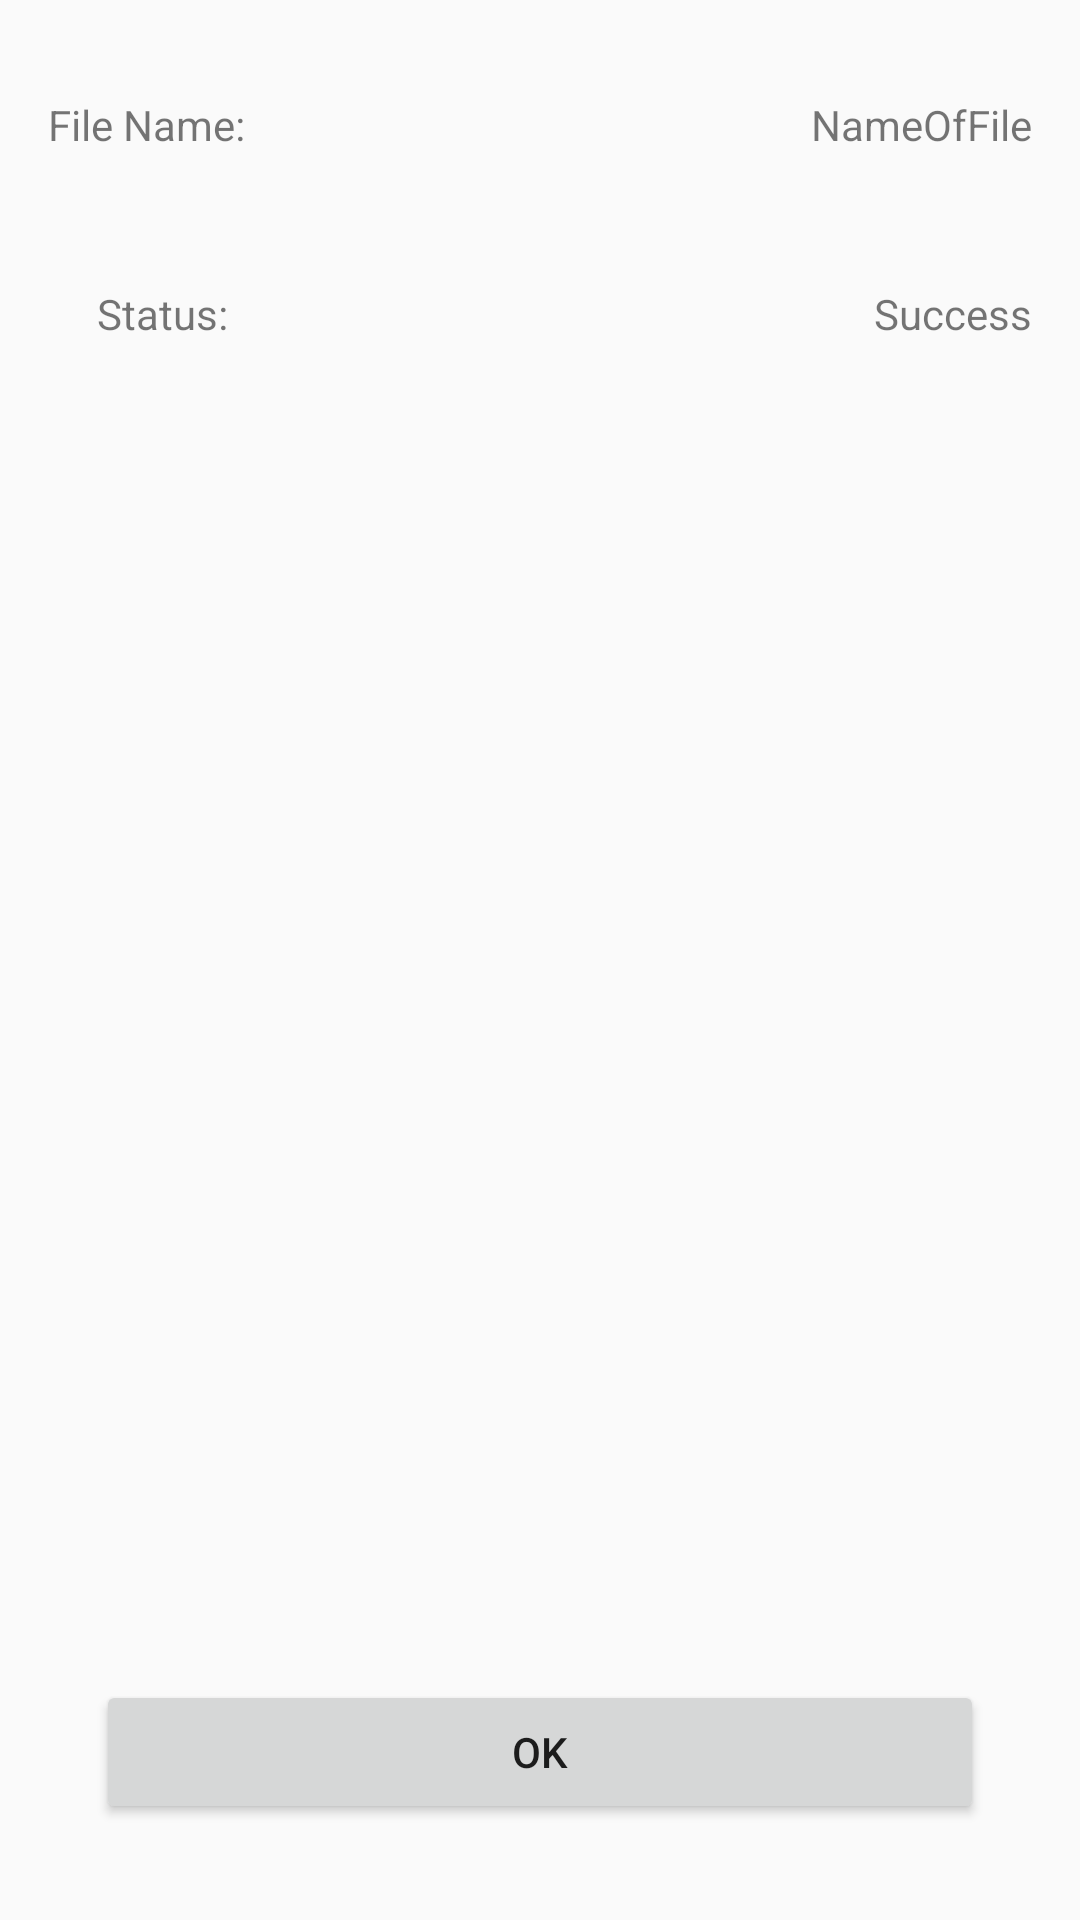

The Android layout XML behind this screen, and the referenced resources:
<!-- AndroidManifest.xml: activity theme AppTheme.NoActionBar -->
<!-- res/layout/fragment_detail.xml -->
<?xml version="1.0" encoding="utf-8"?>
<androidx.constraintlayout.motion.widget.MotionLayout xmlns:android="http://schemas.android.com/apk/res/android"
    xmlns:app="http://schemas.android.com/apk/res-auto"
    xmlns:tools="http://schemas.android.com/tools"
    android:layout_width="match_parent"
    android:layout_height="match_parent"
    app:layout_behavior="@string/appbar_scrolling_view_behavior"
    app:layoutDescription="@xml/content_detail_scene"
    tools:context=".DetailActivity"
    tools:showIn="@layout/activity_detail">

    <TextView
        android:id="@+id/tv_fileNameLabel"
        android:layout_width="wrap_content"
        android:layout_height="wrap_content"
        android:layout_marginStart="16dp"
        android:layout_marginTop="32dp"
        android:text="@string/fileName"
        app:layout_constraintStart_toStartOf="parent"
        app:layout_constraintTop_toTopOf="parent" />

    <TextView
        android:id="@+id/tv_statusLabel"
        android:layout_width="wrap_content"
        android:layout_height="wrap_content"
        android:layout_marginStart="16dp"
        android:layout_marginTop="44dp"
        android:text="@string/status"
        app:layout_constraintEnd_toStartOf="@+id/tv_status"
        app:layout_constraintHorizontal_bias="0.07"
        app:layout_constraintStart_toStartOf="parent"
        app:layout_constraintTop_toBottomOf="@+id/tv_fileNameLabel" />

    <TextView
        android:id="@+id/tv_fileName"
        android:layout_width="wrap_content"
        android:layout_height="wrap_content"
        android:layout_marginTop="32dp"
        android:layout_marginEnd="16dp"
        android:text="NameOfFile"
        app:layout_constraintEnd_toEndOf="parent"
        app:layout_constraintHorizontal_bias="1.0"
        app:layout_constraintStart_toEndOf="@+id/tv_fileNameLabel"
        app:layout_constraintTop_toTopOf="parent" />

    <TextView
        android:id="@+id/tv_status"
        android:layout_width="wrap_content"
        android:layout_height="wrap_content"
        android:layout_marginTop="44dp"
        android:layout_marginEnd="16dp"
        android:text="@string/success"
        app:layout_constraintEnd_toEndOf="parent"
        app:layout_constraintTop_toBottomOf="@+id/tv_fileName" />

    <androidx.appcompat.widget.AppCompatButton
        android:id="@+id/ok_button"
        android:layout_width="354dp"
        android:layout_height="40dp"
        android:layout_marginStart="32dp"
        android:layout_marginEnd="32dp"
        android:layout_marginBottom="32dp"
        android:text="@string/ok"
        android:textAlignment="center"
        app:layout_constraintBottom_toBottomOf="parent"
        app:layout_constraintEnd_toEndOf="parent"
        app:layout_constraintStart_toStartOf="parent" />
</androidx.constraintlayout.motion.widget.MotionLayout>
<!-- res/layout/activity_detail.xml (included above) -->
<?xml version="1.0" encoding="utf-8"?>
<androidx.coordinatorlayout.widget.CoordinatorLayout xmlns:android="http://schemas.android.com/apk/res/android"
    xmlns:app="http://schemas.android.com/apk/res-auto"
    xmlns:tools="http://schemas.android.com/tools"
    android:layout_width="match_parent"
    android:layout_height="match_parent"
    tools:context=".DetailActivity">

    <com.google.android.material.appbar.AppBarLayout
        android:layout_width="match_parent"
        android:layout_height="wrap_content"
        android:theme="@style/AppTheme.AppBarOverlay">

        <androidx.appcompat.widget.Toolbar
            android:id="@+id/toolbar"
            android:layout_width="match_parent"
            android:layout_height="?attr/actionBarSize"
            android:background="?attr/colorPrimary"
            app:popupTheme="@style/AppTheme.PopupOverlay" />

    </com.google.android.material.appbar.AppBarLayout>

    <include layout="@layout/content_detail" />
    
</androidx.coordinatorlayout.widget.CoordinatorLayout>
<!-- res/layout/content_detail.xml (included above) -->
<?xml version="1.0" encoding="utf-8"?>
<androidx.constraintlayout.motion.widget.MotionLayout xmlns:android="http://schemas.android.com/apk/res/android"
    xmlns:app="http://schemas.android.com/apk/res-auto"
    xmlns:tools="http://schemas.android.com/tools"
    android:layout_width="match_parent"
    android:layout_height="match_parent"
    app:layoutDescription="@xml/content_detail_scene"
    app:layout_behavior="@string/appbar_scrolling_view_behavior"
    tools:context=".DetailActivity"
    tools:showIn="@layout/activity_detail">

    <TextView
        android:id="@+id/file_name_label"
        android:layout_width="wrap_content"
        android:layout_height="wrap_content"
        android:layout_marginStart="48dp"
        android:layout_marginTop="32dp"
        android:fontFamily="@font/roboto"
        android:text="@string/fileName"
        app:layout_constraintStart_toStartOf="parent"
        app:layout_constraintTop_toTopOf="parent" />

    <TextView
        android:id="@+id/text_file_name"
        android:layout_width="0dp"
        android:layout_height="wrap_content"
        android:layout_marginStart="32dp"
        android:fontFamily="@font/roboto"
        android:textColor="@color/colorPrimaryDark"
        app:layout_constraintStart_toEndOf="@+id/file_name_label"
        tools:layout_editor_absoluteY="32dp"
        tools:text="@string/load_app_github_url" />

    <TextView
        android:id="@+id/status_label"
        android:layout_width="wrap_content"
        android:layout_height="wrap_content"
        android:layout_marginStart="16dp"
        android:fontFamily="@font/roboto"
        android:text="@string/status"
        app:layout_constraintStart_toStartOf="parent"
        app:layout_constraintTop_toBottomOf="@+id/file_name_label" />

    <TextView
        android:id="@+id/text_status"
        android:layout_width="0dp"
        android:layout_height="wrap_content"
        android:layout_marginStart="32dp"
        android:fontFamily="@font/roboto"
        android:textColor="@color/colorPrimaryDark"
        app:layout_constraintStart_toEndOf="@+id/status_label"
        app:layout_constraintTop_toBottomOf="@id/text_file_name"
        tools:text="@string/success" />

    <androidx.appcompat.widget.AppCompatButton
        android:id="@+id/ok_button"
        android:layout_width="wrap_content"
        android:layout_height="wrap_content"
        android:fontFamily="@font/roboto"
        android:text="@string/ok"
        android:textAlignment="center"
        app:layout_constraintBottom_toBottomOf="parent"
        app:layout_constraintEnd_toEndOf="parent"
        app:layout_constraintStart_toStartOf="parent" />
</androidx.constraintlayout.motion.widget.MotionLayout>
<!-- resources referenced by this layout -->
<resources>
  <color name="colorPrimaryDark">#004349</color>
  <string name="fileName">File Name:</string>
  <string name="load_app_github_url">https://github.com/udacity/nd940-c3-advanced-android-programming-project-starter</string>
  <string name="ok">OK</string>
  <string name="status">Status:</string>
  <string name="success">Success</string>
  <style name="AppTheme.AppBarOverlay" parent="ThemeOverlay.AppCompat.Dark.ActionBar" />
  <style name="AppTheme.PopupOverlay" parent="ThemeOverlay.AppCompat.Light" />
  <style name="AppTheme.NoActionBar">
          <item name="windowActionBar">false</item>
          <item name="windowNoTitle">true</item>
      </style>
</resources>
